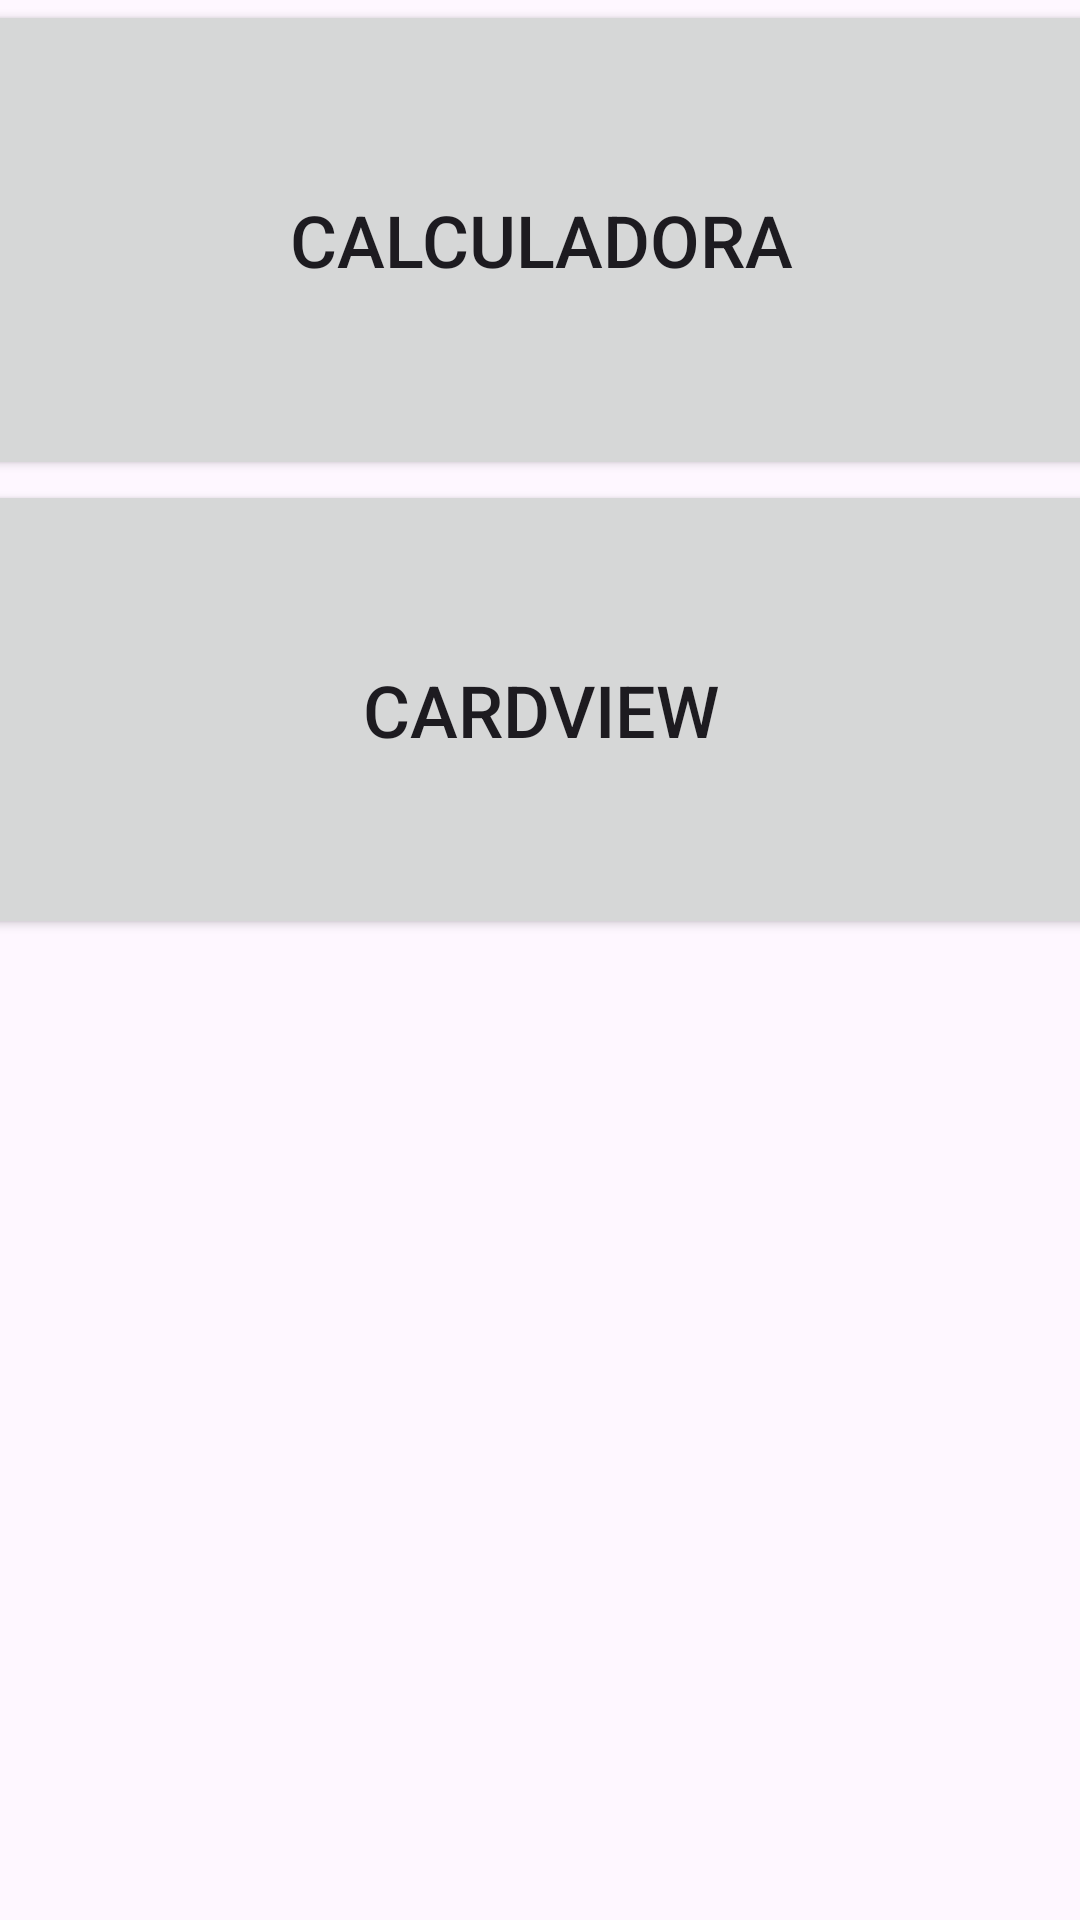

The Android layout XML behind this screen, and the referenced resources:
<!-- AndroidManifest.xml: application theme Theme.APLICACION_1 -->
<!-- res/layout/activity_table_layout.xml -->
<?xml version="1.0" encoding="utf-8"?>
<androidx.constraintlayout.widget.ConstraintLayout xmlns:android="http://schemas.android.com/apk/res/android"
    xmlns:app="http://schemas.android.com/apk/res-auto"
    xmlns:tools="http://schemas.android.com/tools"
    android:id="@+id/main3"
    android:layout_width="match_parent"
    android:layout_height="match_parent"
    tools:context=".tableLayoutActivity">

    <TableLayout
        android:layout_width="409dp"
        android:layout_height="729dp"
        app:layout_constraintBottom_toBottomOf="parent"
        app:layout_constraintEnd_toEndOf="parent"
        app:layout_constraintStart_toStartOf="parent"
        app:layout_constraintTop_toTopOf="parent"
        app:layout_constraintVertical_bias="0.0">

        <TableRow
            android:layout_width="match_parent"
            android:layout_height="match_parent">

            <Button
                android:id="@+id/btnCalculadora"
                android:layout_width="397dp"
                android:layout_height="160dp"
                android:layout_weight="1"
                android:text="Calculadora"
                android:textSize="24sp" />
        </TableRow>

        <TableRow
            android:layout_width="match_parent"
            android:layout_height="match_parent">

            <Button
                android:id="@+id/btnCardView"
                android:layout_width="wrap_content"
                android:layout_height="153dp"
                android:layout_weight="1"
                android:text="CardView"
                android:textSize="24sp" />
        </TableRow>

    </TableLayout>
</androidx.constraintlayout.widget.ConstraintLayout>
<!-- resources referenced by this layout -->
<resources>
  <style name="Theme.APLICACION_1" parent="Base.Theme.APLICACION_1" />
  <style name="Base.Theme.APLICACION_1" parent="Theme.Material3.DayNight.NoActionBar">
          
          
      </style>
</resources>
